Photos from the image-classification dataset "classifier_dataset" in the GitHub repository yagit21/mtg_scanner_application. Its 60 classes are: Abandoned Outpost, Alluring Siren, Angelic Accord, archangel s light, Artifact Mutation, Augury Owl, Blood Artist, Boros Charm, Canal Monitor, Crippling Chill, Crosswinds, Cryptolith Fragment, Cyclops of One-Eyed Pass, Deception, Descendant of Soramaro, Dread Presence, Drunau Corpse Trawler, Duergar Hedge-Mage, Embodiment of Fury, Extinguish, Foul-Tongue Shriek, Frenemy of the Guildpact, Ghoulsteed, Gladecover Scout, Glimmer of Genius, Guiltfeeder, Harness the Storm, Hatchery Spider, I m rubber you re glue, imp s mischief, Impulsive Maneuvers, Karmic Justice, Kruin Striker, Lava Tubes, Lord of the Pit, Maelstrom Pulse, Mass Hysteria, Mazirek Kraul Death Priest, Merrow Harbinger, Mirri the Cursed Avatar, Mouth, Primal Druid, Puppeteer Clique, Ray of Erasure, Reach of Shadows, Rib Cage Spider, Riptide Mangler, rofellos s gift, Savvy Hunter, Shivan Raptor, Smelt, Spectral Reserves, Thriving Rats, Torch Fiend, Trap Essence, Ulvenwald Abomination, Vexing Scuttler, Vivid Creek, Warthog, Zhalfirin Decoy.

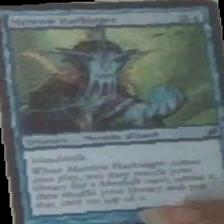
Label: Merrow Harbinger

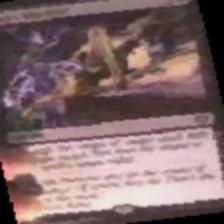
Label: imp s mischief

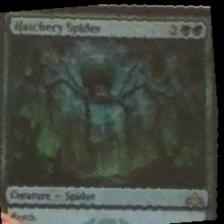
Label: Hatchery Spider

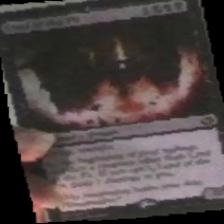
Label: Lord of the Pit

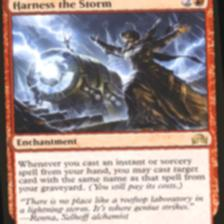
Label: Harness the Storm

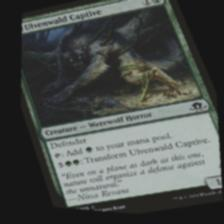
Label: Ulvenwald Abomination
